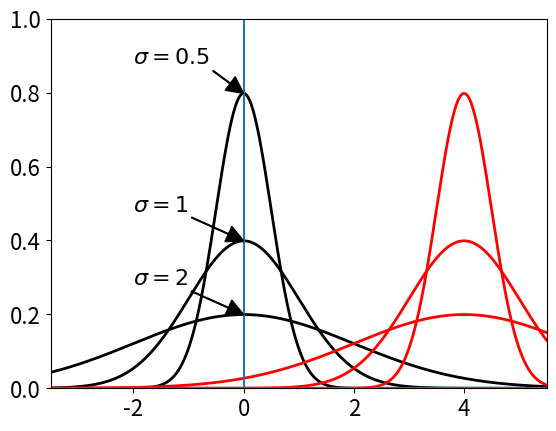

Recreate this plot in Python.
from __future__ import absolute_import
from __future__ import print_function
import numpy as np
from matplotlib import pyplot as plt
import matplotlib as mpl
mpl.rcParams['font.size'] = 16

def plot(mu, sigma, x, color='k'):
    fac = 1.0/np.sqrt(2*np.pi)/sigma
    y = fac*np.exp(-(x-mu)**2/2/sigma**2)
    plt.plot(x, y, color=color, lw = 2)
    return fac

if __name__ == '__main__':
    x = np.linspace(-3.5, 5.5, 500)
    my = plot(0, 1.0, x)
    plt.annotate(r'$\sigma=1$', xy = (0, my), xytext = (-2.0, my+0.08),
                 arrowprops = dict(facecolor='black', width=0.5))
    my = plot(0, 2.0, x)
    plt.annotate(r'$\sigma=2$', xy = (0, my), xytext = (-2.0, my+0.08),
                 arrowprops = dict(facecolor='black', width=0.5))
    my = plot(0, 0.5, x)
    plt.annotate(r'$\sigma=0.5$', xy = (0, my), xytext = (-2.0, my+0.08),
                 arrowprops = dict(facecolor='black', width=0.5))

    plot(4.0, 1.0, x, color='r')
    plot(4.0, 2.0, x, color='r')
    plot(4.0, 0.5, x, color='r')

    plt.axvline(x=0)
    plt.axhline(y=0)
    
    plt.axis([-3.5, 5.5, 0, 1])
    plt.savefig('normal_musigma.pdf')
    plt.show()
